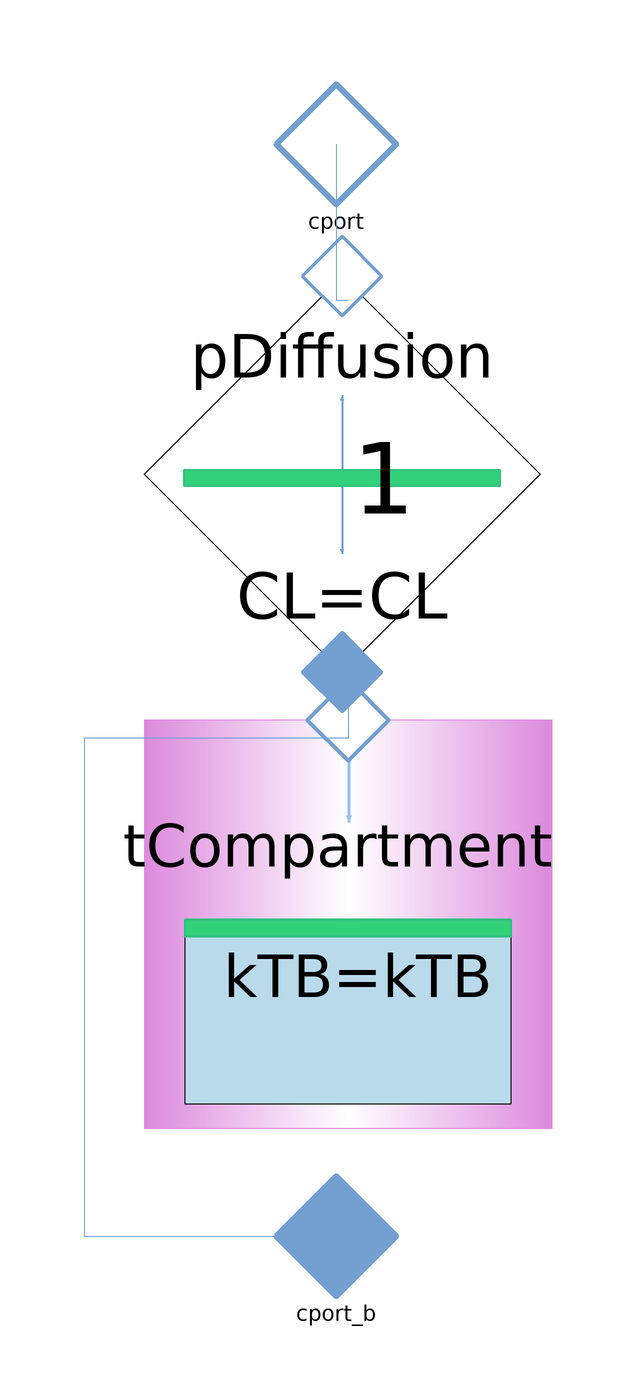

Above is the diagram view of the following Modelica model: its components placed by their Placement annotations and its connect equations drawn as lines.

model PeripheralTissueCompartment "compartment including calculation of diffusion transport"
      extends Pharmacolibrary.Interfaces.InterfaceCompartment;
      extends Pharmacolibrary.Icons.PeripheralTissue;
      //transfer parameters
      //parameter Boolean cBSwitch = true "  = true use blood/plasma conc, = false use tissue conc";
      parameter Pharmacolibrary.Types.VolumeFlowRate CL "intercompartmental clearence";
      //compartment parameters
      parameter Pharmacolibrary.Types.Volume V "total distribution volume";
      parameter Pharmacolibrary.Types.MassConcentration C0 = 0 "drug initial concentration in blood";
      parameter Modelica.Units.SI.DimensionlessRatio fu = 1 "fraction unbound";
      parameter Modelica.Units.SI.DimensionlessRatio kTB = 1 "tissue-blood concentration ratio";
      Pharmacolibrary.Types.Mass M = tCompartment.M "drug mass total";
      Pharmacolibrary.Pharmacokinetic.NoPerfusedTissueCompartment tCompartment(V = V, C0 = C0, fu = fu, kTB = kTB) annotation(
        Placement(visible = true, transformation(origin = {2, -38}, extent = {{-34, -34}, {34, 34}}, rotation = 0)));
      /*cBSwitch = cBSwitch, */
      Pharmacolibrary.Pharmacokinetic.ConcentrationGradientDiffusion pDiffusion(CL = CL) annotation(
        Placement(visible = true, transformation(origin = {1, 37}, extent = {{-33, -33}, {33, 33}}, rotation = 0)));
      Pharmacolibrary.Interfaces.ConcentrationPort_b cport_b annotation(
        Placement(transformation(origin = {0, -90}, extent = {{-10, -10}, {10, 10}}), iconTransformation(origin = {0, -100}, extent = {{-20, -20}, {20, 20}})));
      Pharmacolibrary.Types.MassConcentration C = tCompartment.C;
    equation
      connect(tCompartment.cport, cport_b) annotation(
        Line(points = {{2, -7}, {-42, -7}, {-42, -90}, {0, -90}}, color = {114, 159, 207}));
      connect(cport, pDiffusion.cport_a) annotation(
        Line(points = {{0, 92}, {0, 92}, {0, 66}, {2, 66}}, color = {114, 159, 207}));
      connect(pDiffusion.cport_b, tCompartment.cport) annotation(
        Line(points = {{2, 8}, {2, -7}}, color = {114, 159, 207}));
      annotation(
        Icon(graphics = {Line(origin = {0, 48}, points = {{0, 32}, {0, -32}}, color = {114, 159, 207}, thickness = 0.5, arrow = {Arrow.Open, Arrow.Open}), Text(origin = {2, -65}, extent = {{-132, 19}, {132, -19}}, textString = "V=%V")}),
        Documentation(info = "<html><head></head><body><h1>PeripheralTissueCompartment</h1><div>component combines the PDiffusion and NoPerfusedTissueCompartment components</div><div>
  <img src=\"modelica://Pharmacolibrary/Resources/Images/PPeripheral.png\">
  <br></div><div>The PDiffusion is connected at the cport upper connector. Thus this connector might be connected directly to other copartment without any transfer compartment inbetween.</div></body></html>"));
    end PeripheralTissueCompartment;